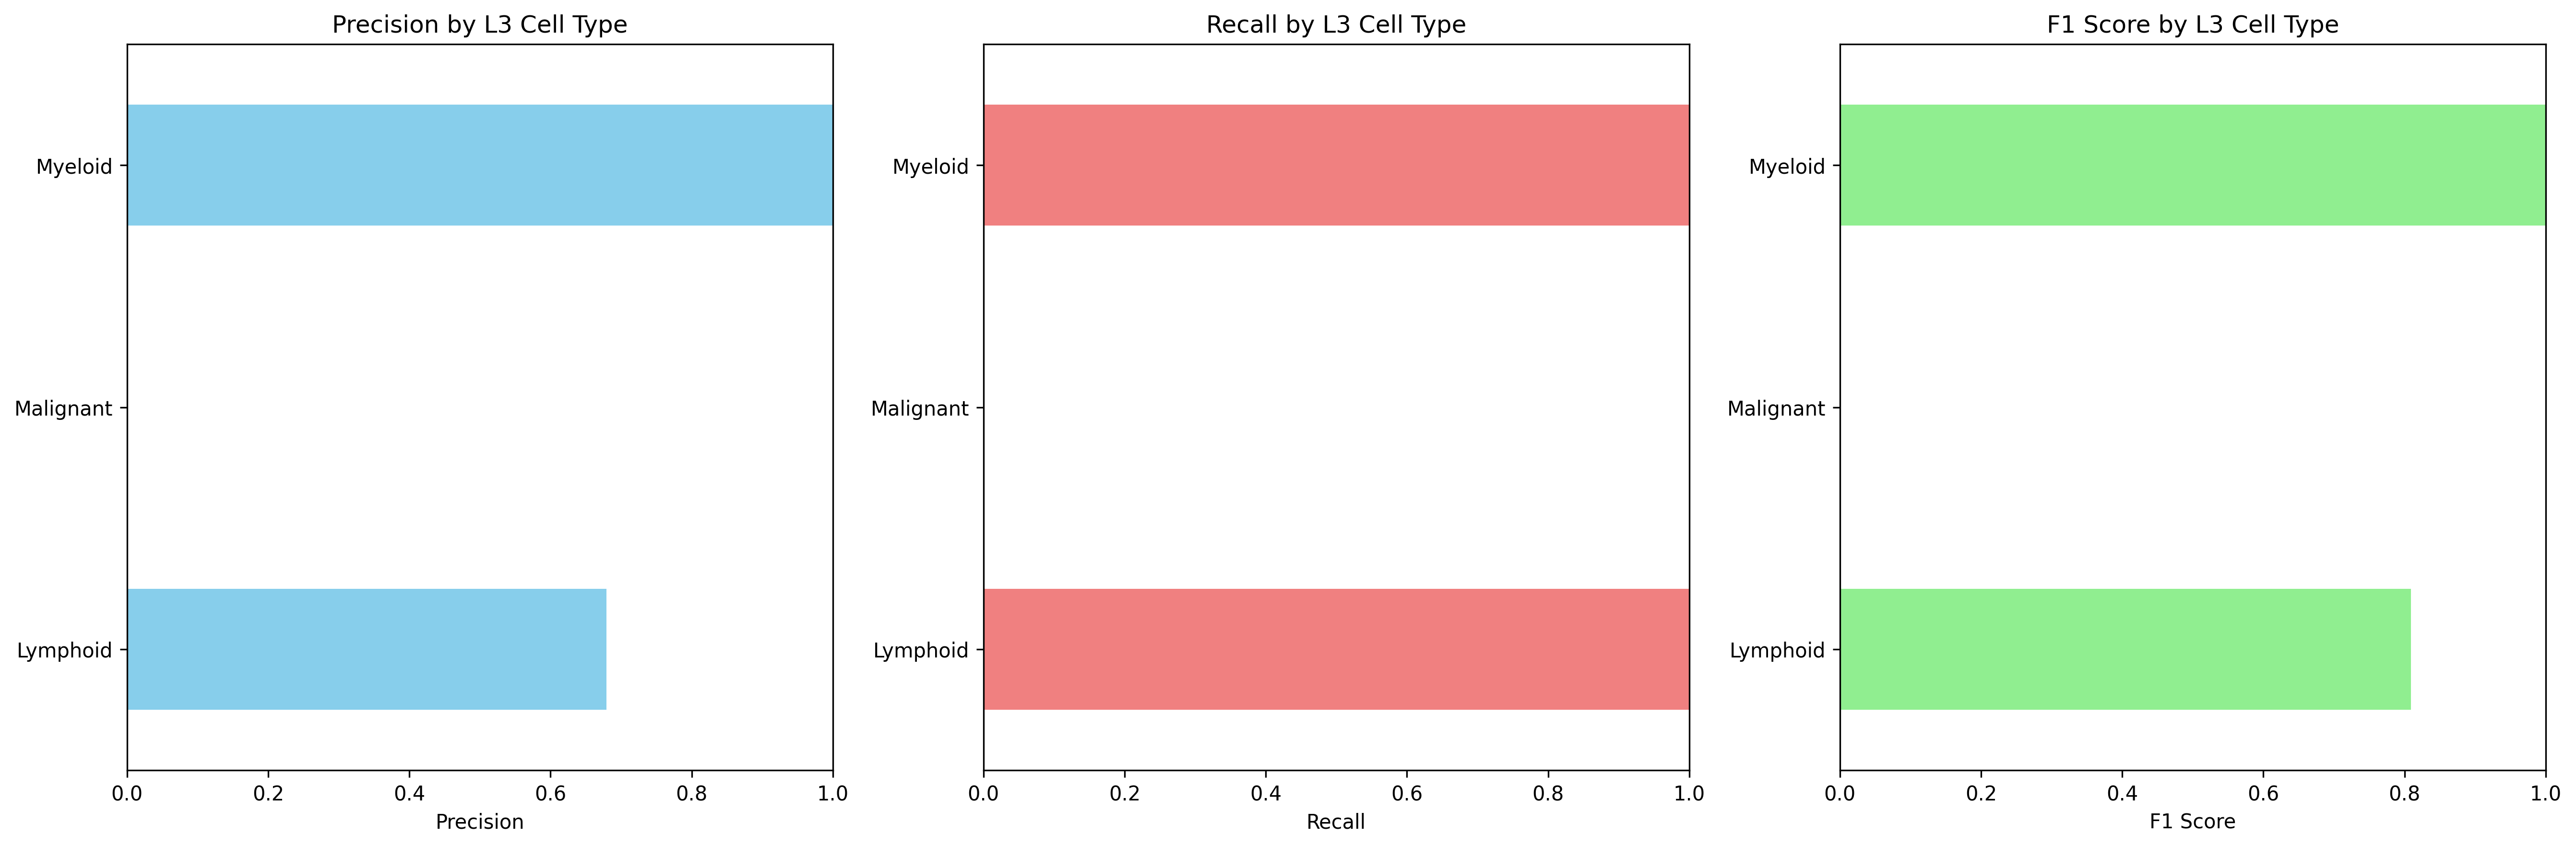

The file beside this chart, header and first rows:
Cell_Type_L3, precision, recall, f1_score, support
Lymphoid, 0.6792, 1.0, 0.8089, 36552
Malignant, 0.0, 0.0, 0.0, 17267
Myeloid, 1.0, 1.0, 1.0, 21167
